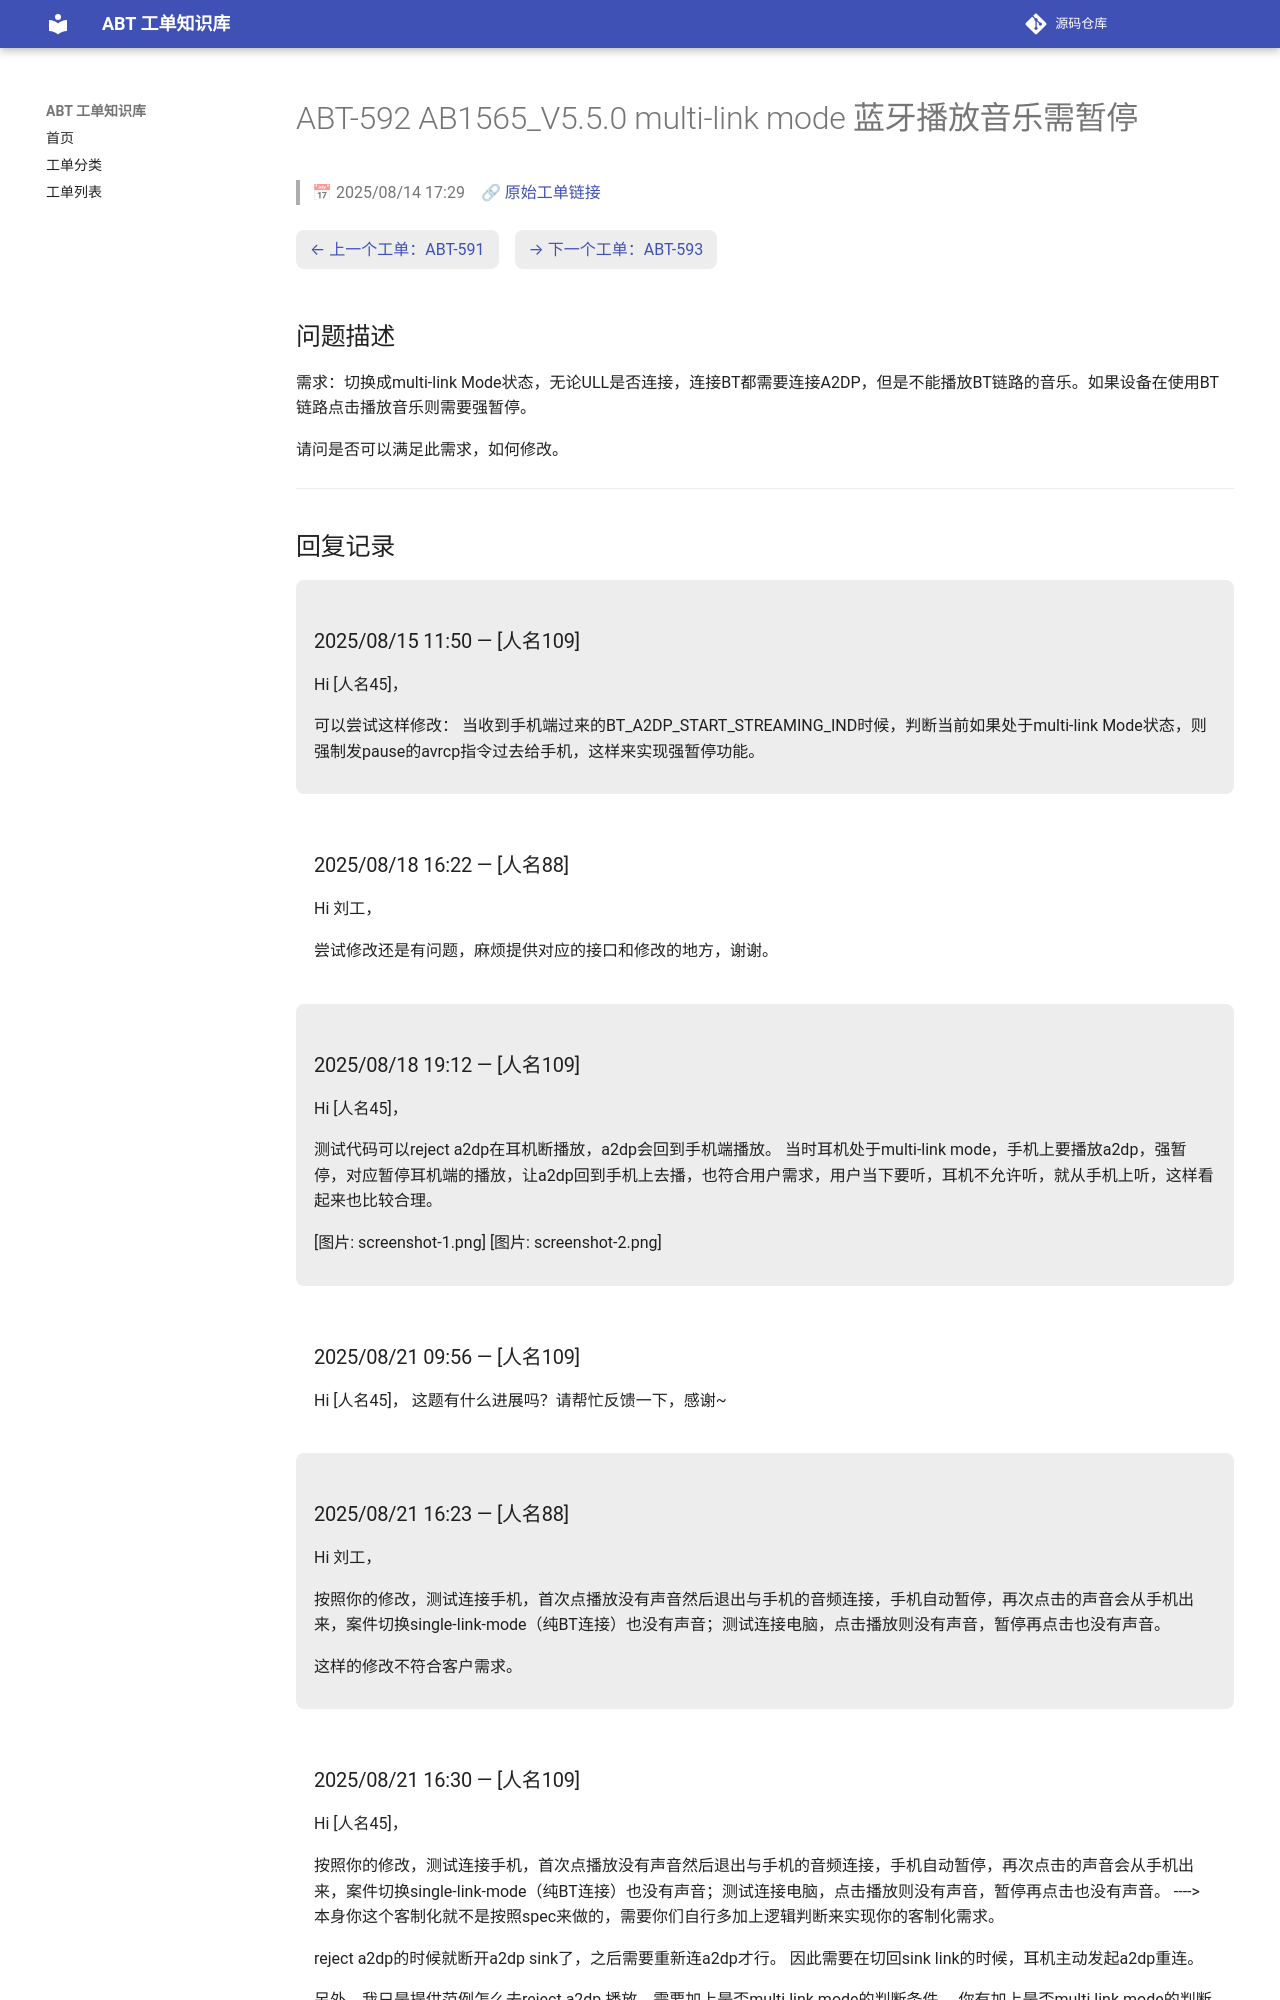

repository: luckycee/airoha-kb · page: tickets/ABT-592/index.html · generator: mkdocs

---
id: ABT-592
title: "AB1565_V5.5.0 multi-link mode 蓝牙播放音乐需暂停"
date: 2025/08/14 17:29
status: Closed
source: https://eservice.airoha.com.tw/servicedesk/customer/portal/1038/MIUIX1565-592
---

# ABT-592 AB1565_V5.5.0 multi-link mode 蓝牙播放音乐需暂停

> 📅 2025/08/14 17:29　🔗 [原始工单链接](https://eservice.airoha.com.tw/servicedesk/customer/portal/1038/MIUIX1565-592)

<div class="ticket-nav" markdown="1">

[← 上一个工单：ABT-591](ABT-591.md)　[→ 下一个工单：ABT-593](ABT-593.md)

</div>

## 问题描述

需求：切换成multi-link Mode状态，无论ULL是否连接，连接BT都需要连接A2DP，但是不能播放BT链路的音乐。如果设备在使用BT链路点击播放音乐则需要强暂停。

请问是否可以满足此需求，如何修改。

---

## 回复记录

<div class="reply odd" markdown="1">

### 2025/08/15 11:50 — [人名109]

Hi [人名45]，

可以尝试这样修改：
当收到手机端过来的BT_A2DP_START_STREAMING_IND时候，判断当前如果处于multi-link Mode状态，则强制发pause的avrcp指令过去给手机，这样来实现强暂停功能。

</div>

<div class="reply even" markdown="1">

### 2025/08/18 16:22 — [人名88]

Hi 刘工，

尝试修改还是有问题，麻烦提供对应的接口和修改的地方，谢谢。

</div>

<div class="reply odd" markdown="1">

### 2025/08/18 19:12 — [人名109]

Hi [人名45]，

测试代码可以reject a2dp在耳机断播放，a2dp会回到手机端播放。
当时耳机处于multi-link mode，手机上要播放a2dp，强暂停，对应暂停耳机端的播放，让a2dp回到手机上去播，也符合用户需求，用户当下要听，耳机不允许听，就从手机上听，这样看起来也比较合理。

 [图片: screenshot-1.png] 
 [图片: screenshot-2.png]

</div>

<div class="reply even" markdown="1">

### 2025/08/21 09:56 — [人名109]

Hi [人名45]，
这题有什么进展吗？请帮忙反馈一下，感谢~

</div>

<div class="reply odd" markdown="1">

### 2025/08/21 16:23 — [人名88]

Hi 刘工，

按照你的修改，测试连接手机，首次点播放没有声音然后退出与手机的音频连接，手机自动暂停，再次点击的声音会从手机出来，案件切换single-link-mode（纯BT连接）也没有声音；测试连接电脑，点击播放则没有声音，暂停再点击也没有声音。

这样的修改不符合客户需求。

</div>

<div class="reply even" markdown="1">
